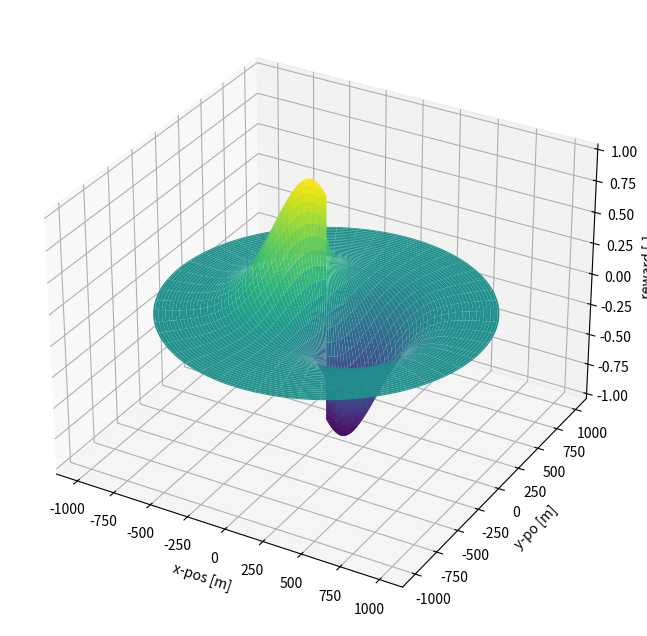

Recreate this plot in Python.
# Copyright (c) 2023, MASSACHUSETTS INSTITUTE OF TECHNOLOGY
# Subject to FAR 52.227-11 – Patent Rights – Ownership by the Contractor (May 2014).
# SPDX-License-Identifier: MIT

# a script for visualizing the sunblocking objective function

import matplotlib.pyplot as plt
from mpl_toolkits.mplot3d import Axes3D
import numpy as np


def sb_objective(r, t, r_d=100, A=1, B=1e-5):
    return -A * np.exp(-B * (r - r_d) ** 2) * np.cos(t)


if __name__ == "__main__":
    # setup range and angle arrays
    r = np.linspace(0, 1000, 100)
    t = np.linspace(0, 2 * np.pi, 100)
    R, T = np.meshgrid(r, t)

    # evaluate function on meshgrid
    Z = sb_objective(R, T)

    # Create a 3D plot of the function
    fig = plt.figure(figsize=(8, 8))
    ax = fig.add_subplot(111, projection="3d")
    ax.plot_surface(R * np.cos(T), R * np.sin(T), Z, cmap="viridis")
    ax.set_xlabel("x-pos [m]")
    ax.set_ylabel("y-po [m]")
    ax.set_zlabel("reward [-]")
    plt.show()
